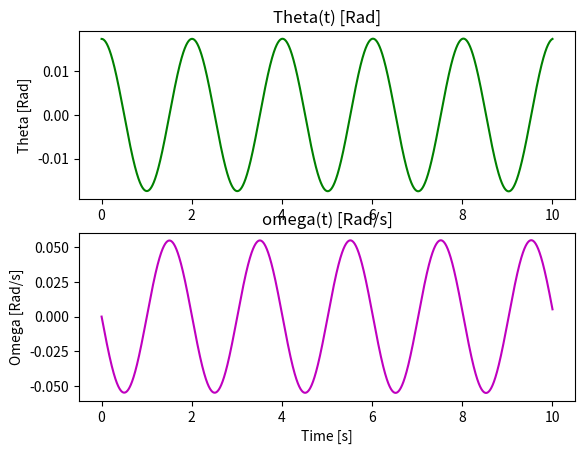

This chart was generated by the following Python code:
#!/usr/bin/env python

import numpy as np
import matplotlib.pyplot as plt

#stale

R = 1        #odleglosc srodka masy od osi wahadla
g = 9.81     #stala przyspieszenia grawitacyjnego 
m = 1        #masa ciala drgajacego
I = 1.       #moment bezwladnosci ciala wzgledem osi wahadla
A = 0.       #stala sily oporu ruchu


bins = 100000 # liczba iteracji

T = np.linspace(0,10,bins) #czas
theta = np.zeros(bins)     #kat
omega = np.zeros(bins)     #predkosc katowa
theta[0] = np.pi/180       #warunki poczatkowe
omega[0] = 0.
TeoriaFi = np.zeros(bins)

# "obsluga" przypadku niedeterministycznego 
if theta[0] == np.pi :
	if omega[0]== 0 :
		omega[0] = np.random.random_sample()-0.5
		omega[0] = omega[0]/10

# przebieg symulacji

for i in range(bins-1) :
	
	omega[i+1]= omega[i]+(T[i+1]-T[i])*( -1*(A*R*R*R/I)*omega[i]*np.abs(omega[i]) - (m*g*R/I) * np.sin(theta[i]) )

	theta[i+1]= theta[i] + omega[i]*( T[i+1]-T[i] )

#######################################################################
# rysowanie wykresu

plt.subplot(2, 1, 1)
plt.plot(T,theta,'g-')
plt.title('Theta(t) [Rad]' )
plt.ylabel('Theta [Rad]' )

plt.subplot(2,1,2)
plt.plot(T,omega,'m-')
plt.title('omega(t) [Rad/s]')
plt.ylabel('Omega [Rad/s]')
plt.xlabel('Time [s]')

plt.savefig('wahadlo.png',format='png')



